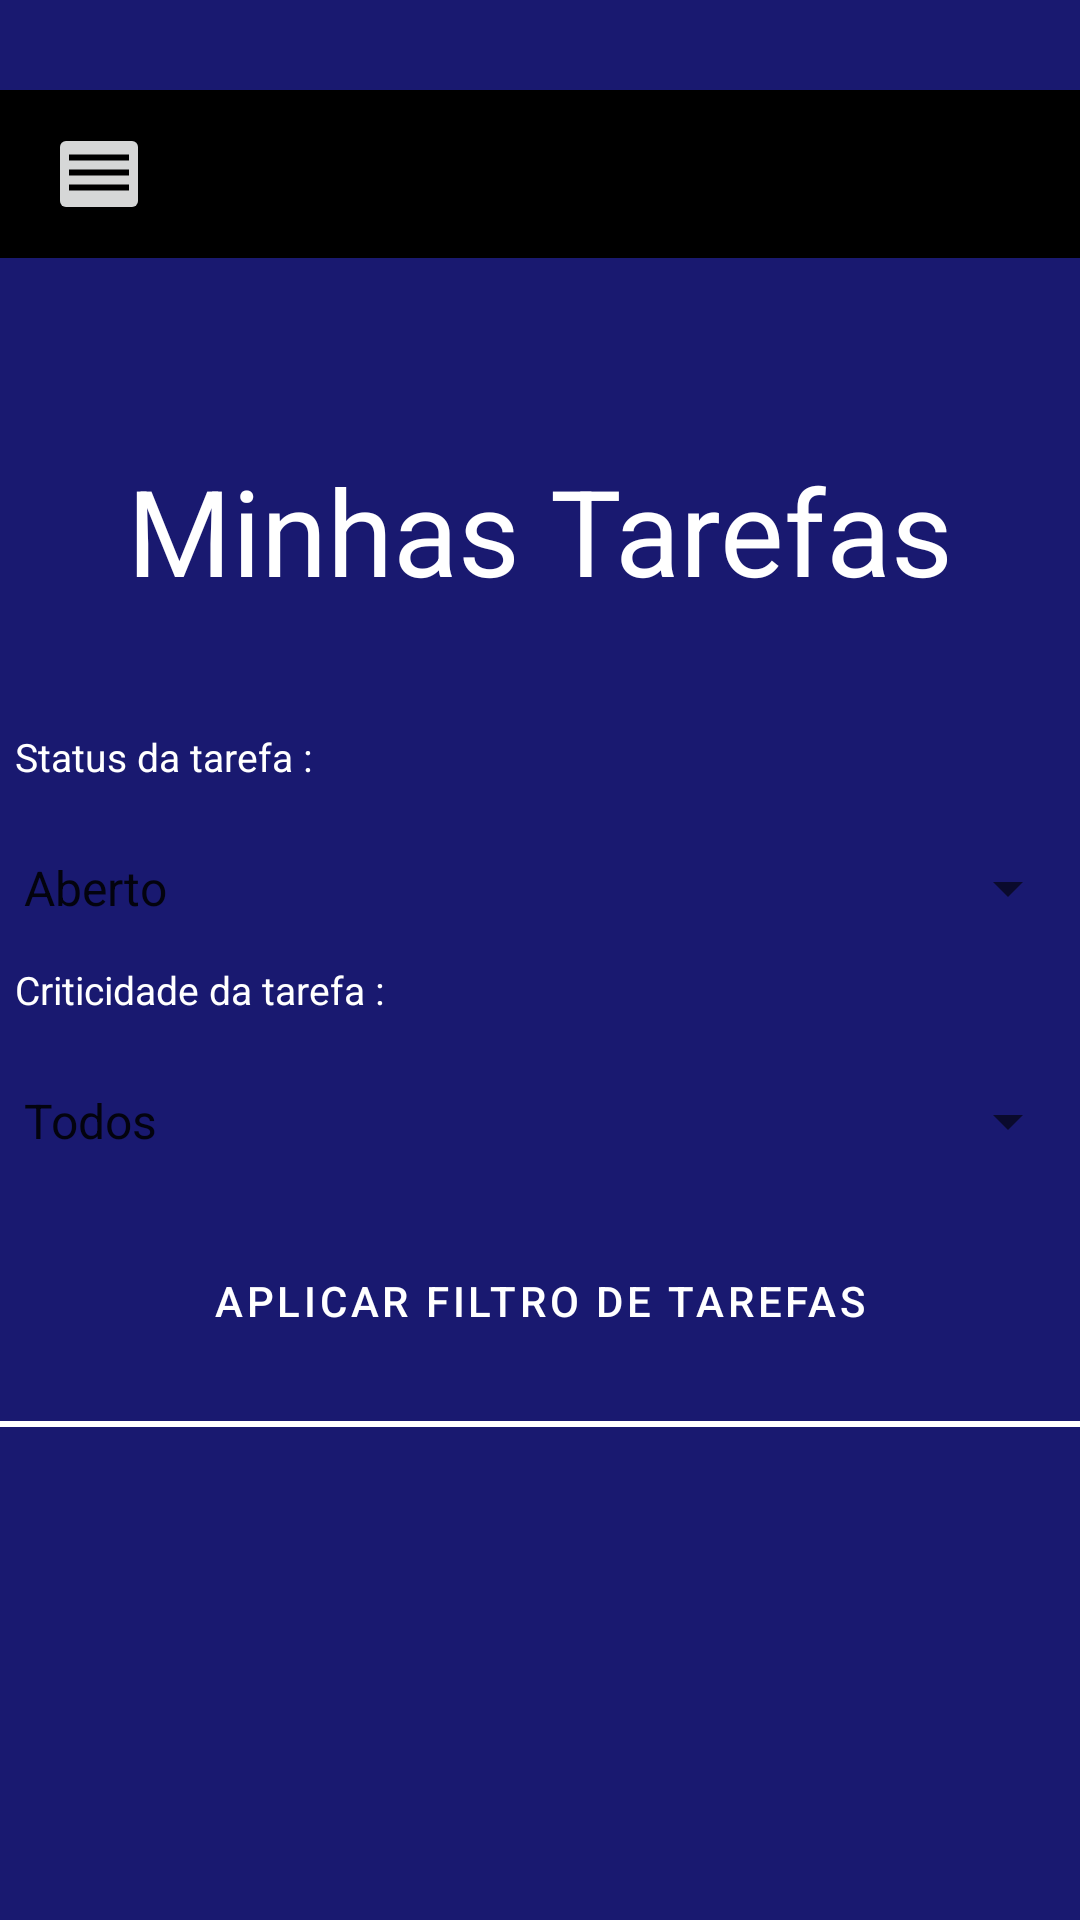

Produce the Android XML layout that renders to this screen, including the resource entries it uses.
<!-- AndroidManifest.xml: application theme Theme.TarefasAgente -->
<!-- res/layout/activity_tarefas_p3.xml -->
<?xml version="1.0" encoding="utf-8"?>
<androidx.drawerlayout.widget.DrawerLayout xmlns:android="http://schemas.android.com/apk/res/android"
    xmlns:app="http://schemas.android.com/apk/res-auto"
    xmlns:tools="http://schemas.android.com/tools"
    android:layout_width="match_parent"
    android:layout_height="match_parent"
    android:id="@+id/p3"
    tools:context=".tarefasP2"
    tools:openDrawer="start"
    android:background="@color/geral"
    >

    
    <ScrollView
        android:layout_width="match_parent"
        android:layout_height="match_parent">

        <LinearLayout
            android:layout_width="match_parent"
            android:layout_height="wrap_content"
            android:orientation="vertical"
            android:id = "@+id/idLinearLayoutEditarVerPedidos"

      >










                <TextView
                    android:layout_marginTop="150dp"
                    android:layout_width="match_parent"
                    android:layout_height="wrap_content"
                    android:text="Minhas Tarefas"
                    android:gravity="center"
                    android:textSize="40sp"
                    android:textColor="@android:color/white"
                    />

                <TextView

                    android:layout_marginTop="40dp"
                    android:layout_width="match_parent"
                    android:layout_height="wrap_content"
                    android:text="Status da tarefa : "
                    android:layout_marginLeft="5dp"
                    android:textSize="13sp"
                    android:textColor="@android:color/white"
                    />


                <Spinner
                    android:textColor="@android:color/white"

                    android:entries="@array/spinner_tipo_tarefas"
                    android:layout_width="match_parent"
                    android:layout_height="30dp"
                    android:layout_marginTop="20dp"
                    android:id="@+id/statusTarefa"/>

                <TextView
                    android:layout_marginTop="10dp"
                    android:layout_width="match_parent"
                    android:layout_height="wrap_content"
                    android:text="Criticidade da tarefa : "
                    android:layout_marginLeft="5dp"
                    android:textSize="13sp"
                    android:textColor="@android:color/white"/>


                <Spinner
                    android:entries="@array/spinner_criticidade_tarefa"
                    android:layout_width="match_parent"
                    android:layout_height="30dp"
                    android:layout_marginTop="20dp"
                    android:id="@+id/criticidadeTarefa"/>

                <Button
                    style="@style/Widget.MaterialComponents.Button.OutlinedButton"
                    android:textColor="@android:color/white"
                    android:backgroundTint="@color/black"
                    android:layout_marginTop="20dp"
                    android:id="@+id/botaoFiltrar"
                    android:layout_width="match_parent"
                    android:layout_height="50dp"
                    android:text="Aplicar filtro de tarefas"/>



             <View
                android:layout_marginTop="15dp"
                android:layout_height="2dp"
                android:layout_width="match_parent"
                android:background="@color/white"/>




        </LinearLayout>
    </ScrollView>

     <include layout="@layout/activy_main_content"

         />

    <com.google.android.material.navigation.NavigationView
        android:id="@+id/nav_view"
        android:layout_width="wrap_content"
        android:layout_height="match_parent"
        app:menu="@menu/drawer_item"
        app:headerLayout="@layout/header"
        android:layout_gravity="start"
        tools:ignore="MissingConstraints"
        />

</androidx.drawerlayout.widget.DrawerLayout>
<!-- res/layout/activy_main_content.xml (included above) -->
<?xml version="1.0" encoding="utf-8"?>
<LinearLayout xmlns:android="http://schemas.android.com/apk/res/android"
    xmlns:app="http://schemas.android.com/apk/res-auto"
    android:orientation="horizontal"
    android:layout_width="match_parent"
    android:layout_height="wrap_content"
    android:layout_marginTop="30dp"

    >

    <androidx.appcompat.widget.Toolbar
        android:id="@+id/toolbar"
        android:layout_width="match_parent"
        android:layout_height="wrap_content"
        android:background="@color/black">

        <ImageButton
            android:layout_marginTop="0dp"
            android:id="@+id/botaoID"
            android:layout_width="wrap_content"
            android:layout_height="wrap_content"
            android:src="@drawable/icon_menu"
            android:padding="5dp" />

    </androidx.appcompat.widget.Toolbar>

</LinearLayout>
<!-- res/layout/header.xml (included above) -->
<?xml version="1.0" encoding="utf-8"?>
<LinearLayout xmlns:android="http://schemas.android.com/apk/res/android"
    android:layout_width="match_parent"
    android:layout_height="match_parent"
    android:orientation="vertical"
    android:layout_gravity="bottom"
    android:background="@color/geral"
    android:id="@+id/header"
    >

     <ImageView

        android:id="@+id/fotoPerfilHeader"
        android:layout_width="200dp"
        android:layout_height="200dp"
         android:layout_gravity="center"
        android:layout_marginTop="80dp"
         android:gravity="center" />



    <TextView
        android:layout_width="match_parent"
        android:layout_height="wrap_content"
        android:text="Bem vindo"
        android:gravity="center"
        android:textSize="20dp"
        android:layout_margin="15dp"
        android:textColor="@color/white"
        />



</LinearLayout>
<!-- resources referenced by this layout -->
<resources>
  <string-array name="spinner_criticidade_tarefa">
          <item>Todos</item>
          <item>Baixa</item>
          <item>Media</item>
          <item>Alta</item>
          <item>Urgente</item>
      </string-array>
  <string-array name="spinner_tipo_tarefas">
           <item>Aberto</item>
           <item>Validando</item>
          <item>Atendendo</item>
      </string-array>
  <color name="black">#FF000000</color>
  <color name="geral">#191970</color>
  <color name="white">#FFFFFFFF</color>
  <!-- drawable icon_menu (drawable) -->
  <vector xmlns:android="http://schemas.android.com/apk/res/android" android:height="24dp" android:tint="#000000" android:viewportHeight="24" android:viewportWidth="24" android:width="24dp">
  
      <path android:fillColor="@android:color/white" android:pathData="M2,15.5v2h20v-2L2,15.5zM2,10.5v2h20v-2L2,10.5zM2,5.5v2h20v-2L2,5.5z"/>
  
  </vector>
  <style name="Theme.TarefasAgente" parent="Theme.MaterialComponents.DayNight.NoActionBar">
       </style>
</resources>
